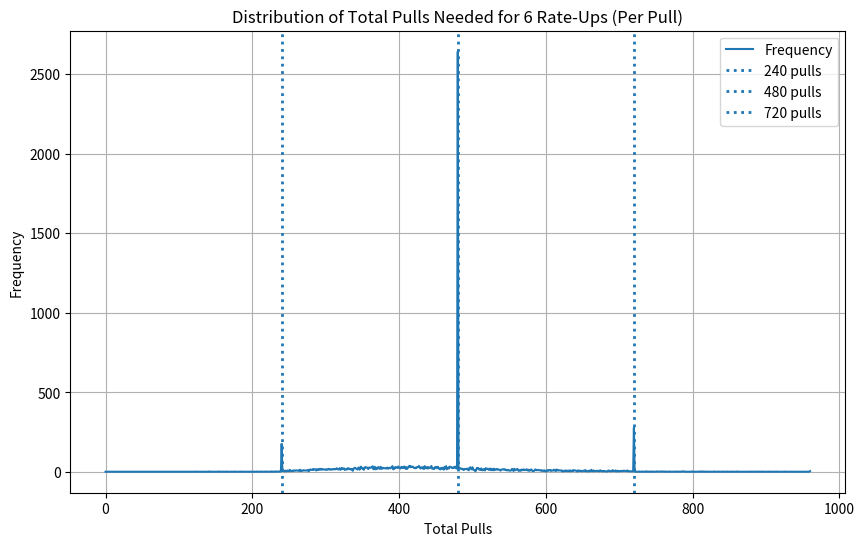
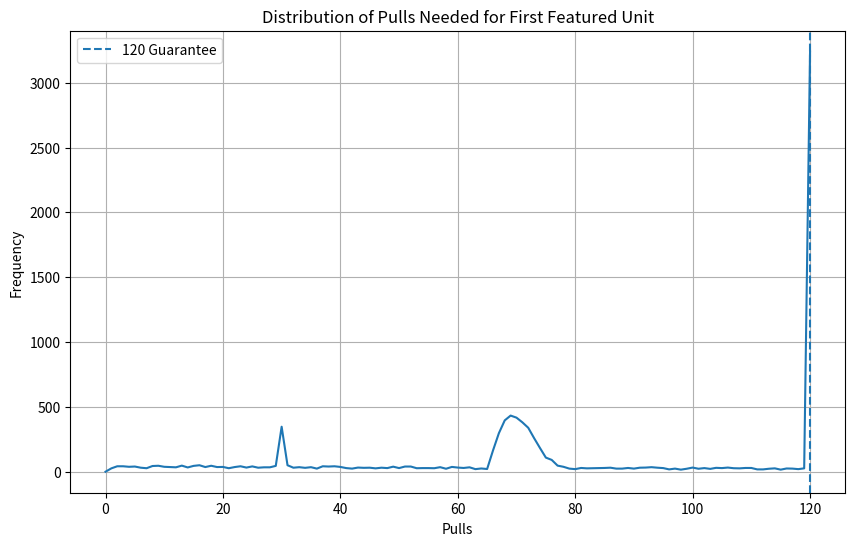

Source code (Python) for these figures, in order:
import random
import statistics
import numpy as np
import matplotlib.pyplot as plt

# --------------------
# Base rates and constants
# --------------------
BASE_SIX_STAR_RATE = 0.008
PITY_START = 65
PITY_INCREMENT = 0.05
MAX_PITY = 80

GUARANTEE_120 = 120
RATE_UP_240 = 240

BASE_FIVE_STAR_RATE = 0.08
BASE_FOUR_STAR_RATE = 0.912

# --------------------
# ARSENAL TICKETS
# --------------------
TICKETS_SIX_STAR = 2000
TICKETS_FIVE_STAR = 200
TICKETS_FOUR_STAR = 20

# --------------------
# Simulation parameters
# --------------------
TARGET_RATE_UPS = 6
EXPERIMENTS = 10000

# --------------------
# 6★ chance function with pity
# --------------------
def six_star_chance(pity):
    if pity <= PITY_START:
        return BASE_SIX_STAR_RATE
    return min(1.0, BASE_SIX_STAR_RATE + (pity - 65) * PITY_INCREMENT)

# --------------------
# Run a single experiment
# --------------------
def run_experiment():
    pulls = 0
    six_star_pity = 0
    five_star_pity = 0
    rate_up_count = 0
    tickets_total = 0

    first_rate_up_pull = None
    tickets_at_first_rate_up = None
    off_banner_before_first = 0
    hit_120_guarantee = False

    while rate_up_count < TARGET_RATE_UPS:
        pulls += 1
        #New at 30 pull free 10 pull feature. Note this is only for seasonal banners, comment out the code if needed
        if pulls == 30:
            for _ in range(10):
                free_roll = random.random()
                if free_roll < BASE_SIX_STAR_RATE:
                    tickets_total += TICKETS_SIX_STAR
                    if random.random() < 0.5:
                        rate_up_count += 1
                        if first_rate_up_pull is None:
                            first_rate_up_pull = pulls
                            tickets_at_first_rate_up = tickets_total 
                            #Stop commenting here.
        if pulls == 120:
            tickets_at_120 = tickets_total
        six_star_pity += 1
        five_star_pity += 1

        current_six_star_rate = six_star_chance(six_star_pity)
        remaining_rate = 1.0 - current_six_star_rate
        current_five_star_rate = BASE_FIVE_STAR_RATE * remaining_rate

        guaranteed_5_star = five_star_pity == 10
        roll = random.random()

        # --- Hard pity ---
        if six_star_pity >= MAX_PITY:
            six_star_pity = 0
            five_star_pity = 0
            tickets_total += TICKETS_SIX_STAR
            if random.random() < 0.5:
                rate_up_count += 1
                if first_rate_up_pull is None:
                    first_rate_up_pull = pulls
                    tickets_at_first_rate_up = tickets_total
            else:
                if first_rate_up_pull is None:
                    off_banner_before_first += 1
            continue

        # --- 240 guaranteed ---
        if pulls % RATE_UP_240 == 0:
            rate_up_count += 1
            tickets_total += 0 # NO TICKETS GAINED FOR POTENTIAL TOKEN, AS WELL AS NO PITY RESET
            if first_rate_up_pull is None:
                first_rate_up_pull = pulls
                tickets_at_first_rate_up = tickets_total
            continue

        # --- 120 guaranteed first ---
        if pulls >= GUARANTEE_120 and rate_up_count == 0:
            rate_up_count += 1
            tickets_total += TICKETS_SIX_STAR
            six_star_pity = 0
            five_star_pity = 0
            first_rate_up_pull = pulls
            tickets_at_first_rate_up = tickets_total
            hit_120_guarantee = True
            continue

        # --- Normal roll ---
        if roll < current_six_star_rate:
            six_star_pity = 0
            five_star_pity = 0
            tickets_total += TICKETS_SIX_STAR
            if random.random() < 0.5:
                rate_up_count += 1
                if first_rate_up_pull is None:
                    first_rate_up_pull = pulls
                    tickets_at_first_rate_up = tickets_total
            else:
                if first_rate_up_pull is None:
                    off_banner_before_first += 1

        elif roll < current_six_star_rate + current_five_star_rate or guaranteed_5_star:
            five_star_pity = 0
            tickets_total += TICKETS_FIVE_STAR
        else:
            tickets_total += TICKETS_FOUR_STAR

    return pulls, tickets_total, first_rate_up_pull, tickets_at_first_rate_up, off_banner_before_first, hit_120_guarantee, tickets_at_120

# --------------------
# Main simulation
# --------------------
def main():
    pulls_list = []
    tickets_list = []
    first_rate_up_pulls = []
    first_rate_up_tickets = []
    off_banner_counts = []
    count_120_guarantee = 0
    tickets_at_120_guarantee = []

    for _ in range(EXPERIMENTS):
        p, t, fr, fr_t, off, g120, t120 = run_experiment()
        pulls_list.append(p)
        tickets_list.append(t)
        first_rate_up_pulls.append(fr)
        first_rate_up_tickets.append(fr_t)
        off_banner_counts.append(off)
        if g120:
            count_120_guarantee += 1
            tickets_at_120_guarantee.append(t120)

    # --------------------
    # Core statistics
    # --------------------
    best = min(pulls_list)
    worst = max(pulls_list)
    avg = sum(pulls_list) / len(pulls_list)
    median_pulls = statistics.median(pulls_list)
    p5 = int(np.percentile(pulls_list, 5))
    p95 = int(np.percentile(pulls_list, 95))

    median_pulls_int = int(median_pulls)
    tickets_at_median_6_rateups = [
        tickets
        for pull, tickets in zip(pulls_list, tickets_list)
        if pull == median_pulls_int
    ]
    median_6_rateup_tickets = sum(tickets_at_median_6_rateups) / len(tickets_at_median_6_rateups)

    avg_first_rate_up = sum(first_rate_up_pulls) / len(first_rate_up_pulls)
    at_most_80_first_rate_up = sum(
        1 for x in first_rate_up_pulls if x <= 80
    )

    median_first_rate_up_pulls = int(statistics.median(first_rate_up_pulls))
    tickets_at_median_first_rate_up = [
        tickets
        for pull, tickets in zip(first_rate_up_pulls, first_rate_up_tickets)
        if pull == median_first_rate_up_pulls
    ]
    median_first_rate_up_tickets = sum(tickets_at_median_first_rate_up) / len(tickets_at_median_first_rate_up)

    avg_tickets_120 = (
        sum(tickets_at_120_guarantee) / len(tickets_at_120_guarantee)
        if tickets_at_120_guarantee else 0
    )

    # Off-banner stats
    first_hit = sum(1 for x in off_banner_counts if x == 0)
    one = sum(1 for x in off_banner_counts if x == 1)
    two = sum(1 for x in off_banner_counts if x == 2)
    three_plus = sum(1 for x in off_banner_counts if x >= 3)

    # --------------------
    # Print results
    # --------------------
    print("========== RESULTS ==========")
    print(f"Best Luck Scenario (minimum pulls): {best}")
    print(f"Worst Luck Scenario (maximum pulls): {worst}")
    print(f"Average pulls needed for 6 rate-ups: {avg:.2f}")
    print(f"Median pulls for 6 rate-ups: {median_pulls}")
    print(f"5th percentile pulls: {p5}")
    print(f"95th percentile pulls: {p95}")
    print(f"Arsenal tickets at median pulls for 6 rate-ups: {median_6_rateup_tickets}")
    print(f"Number of weapon rolls possible at median: {median_6_rateup_tickets/1980*10:.2f}")

    print(f"\nAverage pulls for FIRST rate-up: {avg_first_rate_up:.2f}")
    print(f"Median pulls for FIRST rate-up: {median_first_rate_up_pulls}")
    print(f"Arsenal tickets for median FIRST rate-up: {median_first_rate_up_tickets}")
    print(f"Number of weapon rolls possible at median: {median_first_rate_up_tickets/1980*10:.2f}")
    print(f"Number of experiments hitting 120-pull guarantee: {count_120_guarantee}")
    print(f"Average arsenal tickets when hitting 120-pull guarantee: {avg_tickets_120:.2f}")
    print(f"Number of weapon rolls possible at average (120 guarantee): {avg_tickets_120/1980*10:.2f}")
    print(f"Number of experiments using at most 80 pulls to get at least one rate-up: {at_most_80_first_rate_up}")

    print("\nOff-banner statistics before first rate-up:")
    print(f"  First rate-up on first 6★: {first_hit}")
    print(f"  1 off-banner before first rate-up: {one}")
    print(f"  2 off-banners before first rate-up: {two}")
    print(f"  3 or more off-banners before first rate-up: {three_plus}")

    # --------------------
    # SMOOTH LINE GRAPHS (per integer)
    # --------------------
    counts = np.bincount(pulls_list)
    x = np.arange(len(counts))

    plt.figure(figsize=(10,6))
    plt.plot(x, counts, label="Frequency")

    # --- Dotted milestone lines ---
    for milestone in [240, 480, 720]:
        plt.axvline(
            milestone,
            linestyle=":",
            linewidth=2,
            label=f"{milestone} pulls"
        )

    plt.xlabel("Total Pulls")
    plt.ylabel("Frequency")
    plt.title("Distribution of Total Pulls Needed for 6 Rate-Ups (Per Pull)")
    plt.legend()
    plt.grid(True)
    plt.show()


    counts = np.bincount(first_rate_up_pulls)
    x = np.arange(len(counts))

    plt.figure(figsize=(10,6))
    plt.plot(x, counts)
    plt.axvline(120, linestyle='--', label='120 Guarantee')
    plt.xlabel("Pulls")
    plt.ylabel("Frequency")
    plt.title("Distribution of Pulls Needed for First Featured Unit")
    plt.legend()
    plt.grid(True)
    plt.show()


if __name__ == "__main__":
    main()
